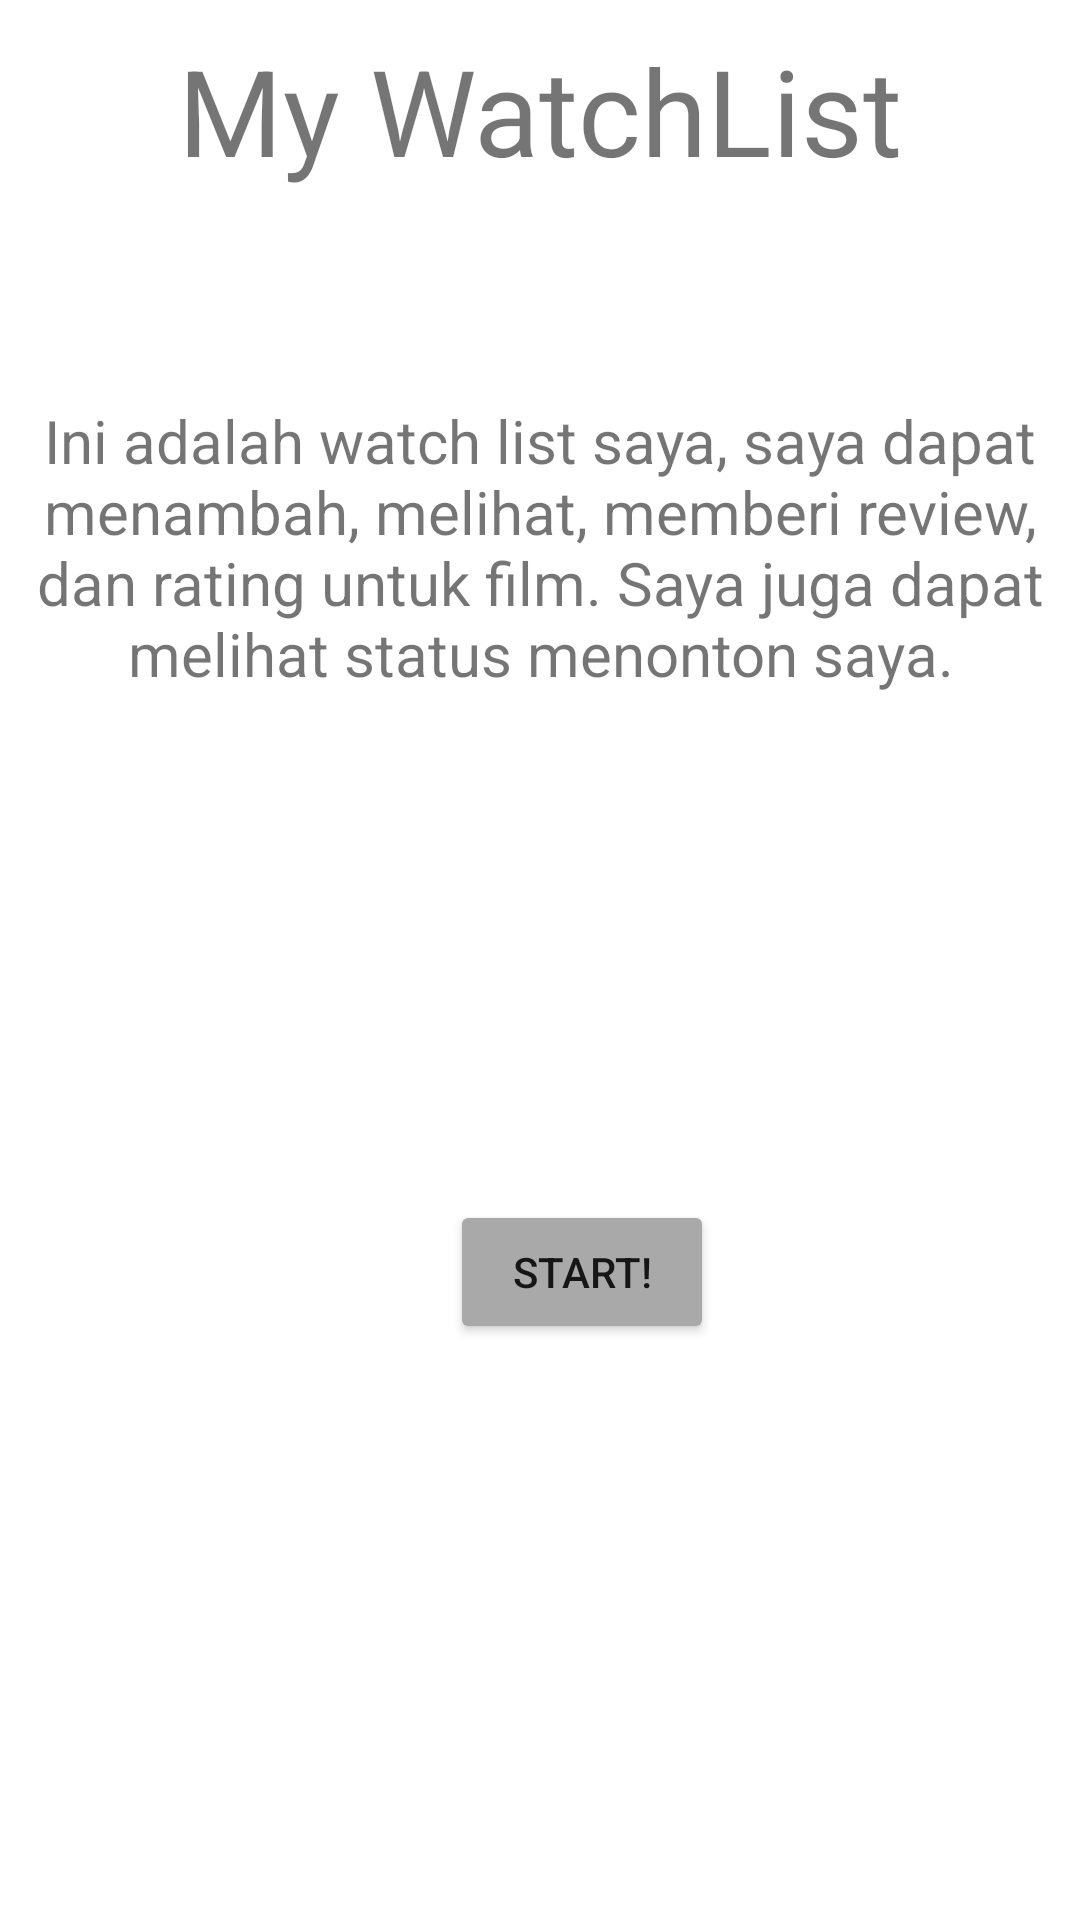

Android layout source for this screen:
<!-- AndroidManifest.xml: application theme Theme.Tubesp3b -->
<!-- res/layout/main_fragment.xml -->
<?xml version="1.0" encoding="utf-8"?>
<RelativeLayout
    xmlns:android="http://schemas.android.com/apk/res/android"
    android:layout_width="match_parent"
    android:layout_height="match_parent">


    <TextView
        android:layout_width="match_parent"
        android:layout_height="wrap_content"
        android:text="@string/title_Head"
        android:textAlignment="center"
        android:textSize="40sp"
        android:id="@+id/tv_TitleHead"
        android:layout_marginTop="10dp"/>


    <Button
        android:id="@+id/Btn_start"
        android:layout_width="wrap_content"
        android:layout_height="wrap_content"
        android:layout_marginTop="400dp"
        android:backgroundTint="#A9A9A9"
        android:layout_marginLeft="150dp"
        android:text="@string/btn_start" />

    <TextView
        android:layout_width="match_parent"
        android:layout_height="wrap_content"
        android:layout_marginTop="70dp"
        android:id="@+id/tv_pengantar"
        android:text="@string/tv_pengantar"
        android:layout_below="@+id/tv_TitleHead"
        android:textAlignment="center"
        android:textSize="20sp" />

</RelativeLayout>
<!-- resources referenced by this layout -->
<resources>
  <string name="btn_start">START!</string>
  <string name="title_Head">My WatchList</string>
  <string name="tv_pengantar">Ini adalah watch list saya, saya dapat menambah, melihat, memberi review, dan rating untuk film. Saya juga dapat melihat status menonton saya.</string>
  <style name="Theme.Tubesp3b" parent="Theme.MaterialComponents.DayNight.DarkActionBar">
          
          <item name="colorPrimary">@color/purple_500</item>
          <item name="colorPrimaryVariant">@color/purple_700</item>
          <item name="colorOnPrimary">@color/white</item>
          
          <item name="colorSecondary">@color/teal_200</item>
          <item name="colorSecondaryVariant">@color/teal_700</item>
          <item name="colorOnSecondary">@color/black</item>
          
          <item name="android:statusBarColor" tools:targetApi="l">?attr/colorPrimaryVariant</item>
          
          <item name="windowActionBar">false</item>
          <item name="windowNoTitle">true</item>
      </style>
  <color name="purple_500">#FF6200EE</color>
  <color name="purple_700">#FF3700B3</color>
  <color name="white">#FFFFFFFF</color>
  <color name="teal_200">#FF03DAC5</color>
  <color name="teal_700">#FF018786</color>
  <color name="black">#FF000000</color>
</resources>
